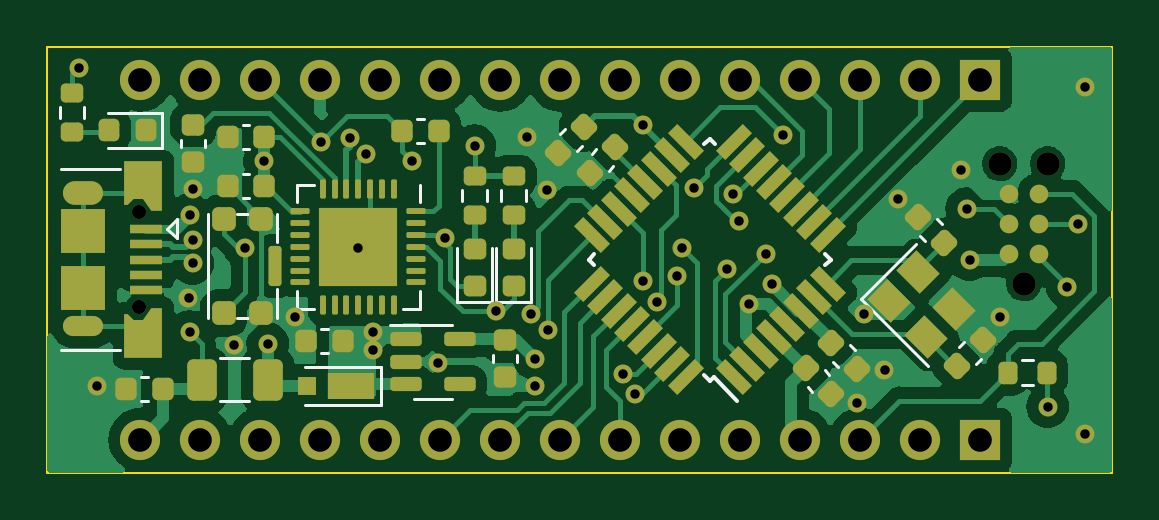
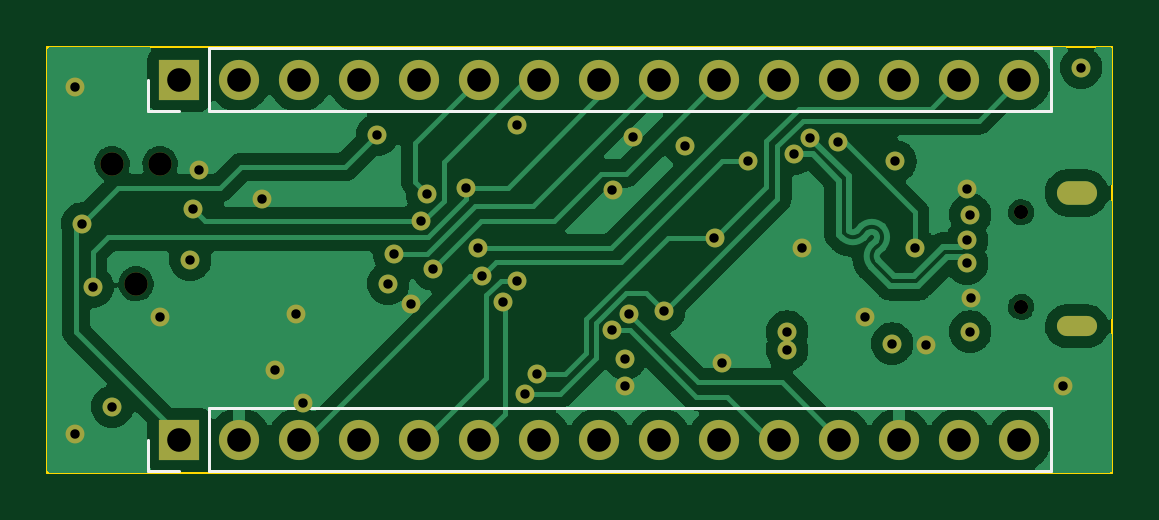
Circuit board: 13 layer files. Board 45.1 x 18.0 mm.
- bottom_copper: mini_arduino_clone-CuBottom.gbr (64437 bytes)
- inner_copper: mini_arduino_clone-CuIn1.gbr (107826 bytes)
- inner_copper: mini_arduino_clone-CuIn2.gbr (99317 bytes)
- top_copper: mini_arduino_clone-CuTop.gbr (91625 bytes)
- outline: mini_arduino_clone-EdgeCuts.gbr (627 bytes)
- bottom_mask: mini_arduino_clone-MaskBottom.gbr (2872 bytes)
- top_mask: mini_arduino_clone-MaskTop.gbr (9875 bytes)
- drill: mini_arduino_clone-NPTH.drl (491 bytes)
- drill: mini_arduino_clone-PTH.drl (1842 bytes)
- paste: mini_arduino_clone-PasteBottom.gbr (469 bytes)
- paste: mini_arduino_clone-PasteTop.gbr (7702 bytes)
- bottom_silk: mini_arduino_clone-SilkBottom.gbr (3449 bytes)
- top_silk: mini_arduino_clone-SilkTop.gbr (13826 bytes)

=== bottom_copper: mini_arduino_clone-CuBottom.gbr (64437 bytes, source omitted) ===
=== inner_copper: mini_arduino_clone-CuIn1.gbr (107826 bytes, source omitted) ===
=== inner_copper: mini_arduino_clone-CuIn2.gbr (99317 bytes, source omitted) ===
=== top_copper: mini_arduino_clone-CuTop.gbr (91625 bytes, source omitted) ===
=== outline: mini_arduino_clone-EdgeCuts.gbr ===
%TF.GenerationSoftware,KiCad,Pcbnew,(7.0.0-0)*%
%TF.CreationDate,2023-03-26T13:07:46-04:00*%
%TF.ProjectId,mini_arduino_clone,6d696e69-5f61-4726-9475-696e6f5f636c,rev?*%
%TF.SameCoordinates,Original*%
%TF.FileFunction,Profile,NP*%
%FSLAX46Y46*%
G04 Gerber Fmt 4.6, Leading zero omitted, Abs format (unit mm)*
G04 Created by KiCad (PCBNEW (7.0.0-0)) date 2023-03-26 13:07:46*
%MOMM*%
%LPD*%
G01*
G04 APERTURE LIST*
%TA.AperFunction,Profile*%
%ADD10C,0.100000*%
%TD*%
G04 APERTURE END LIST*
D10*
X0Y18034000D02*
X45085000Y18034000D01*
X45085000Y18034000D02*
X45085000Y0D01*
X45085000Y0D02*
X0Y0D01*
X0Y0D02*
X0Y18034000D01*
M02*

=== bottom_mask: mini_arduino_clone-MaskBottom.gbr ===
%TF.GenerationSoftware,KiCad,Pcbnew,(7.0.0-0)*%
%TF.CreationDate,2023-03-26T13:07:46-04:00*%
%TF.ProjectId,mini_arduino_clone,6d696e69-5f61-4726-9475-696e6f5f636c,rev?*%
%TF.SameCoordinates,Original*%
%TF.FileFunction,Soldermask,Bot*%
%TF.FilePolarity,Negative*%
%FSLAX46Y46*%
G04 Gerber Fmt 4.6, Leading zero omitted, Abs format (unit mm)*
G04 Created by KiCad (PCBNEW (7.0.0-0)) date 2023-03-26 13:07:46*
%MOMM*%
%LPD*%
G01*
G04 APERTURE LIST*
%ADD10C,0.600000*%
%ADD11O,1.700000X1.000000*%
%ADD12O,1.700000X0.850000*%
%ADD13C,0.991000*%
%ADD14R,1.700000X1.700000*%
%ADD15O,1.700000X1.700000*%
%ADD16C,0.800000*%
G04 APERTURE END LIST*
D10*
%TO.C,J101*%
X3865000Y11017000D03*
X3865000Y7017000D03*
D11*
X1514999Y11841999D03*
D12*
X1514999Y6191999D03*
%TD*%
D13*
%TO.C,J102*%
X41329893Y7994487D03*
X40314893Y13074487D03*
X42344893Y13074487D03*
%TD*%
D14*
%TO.C,J103*%
X39496999Y16626999D03*
D15*
X36956999Y16626999D03*
X34416999Y16626999D03*
X31876999Y16626999D03*
X29336999Y16626999D03*
X26796999Y16626999D03*
X24256999Y16626999D03*
X21716999Y16626999D03*
X19176999Y16626999D03*
X16636999Y16626999D03*
X14096999Y16626999D03*
X11556999Y16626999D03*
X9016999Y16626999D03*
X6476999Y16626999D03*
X3936999Y16626999D03*
%TD*%
D14*
%TO.C,J104*%
X39496999Y1386999D03*
D15*
X36956999Y1386999D03*
X34416999Y1386999D03*
X31876999Y1386999D03*
X29336999Y1386999D03*
X26796999Y1386999D03*
X24256999Y1386999D03*
X21716999Y1386999D03*
X19176999Y1386999D03*
X16636999Y1386999D03*
X14096999Y1386999D03*
X11556999Y1386999D03*
X9016999Y1386999D03*
X6476999Y1386999D03*
X3936999Y1386999D03*
%TD*%
D16*
X20628893Y3676487D03*
X2086893Y3676487D03*
X7903493Y5403687D03*
X21162293Y11957387D03*
X16539493Y4641687D03*
X43920693Y1644487D03*
X20298693Y14192087D03*
X13135893Y9518487D03*
X29696693Y7118865D03*
X35995893Y11589568D03*
X10468893Y6597487D03*
X34569933Y6728047D03*
X40313893Y6597487D03*
X43920693Y16325687D03*
X5973093Y7384887D03*
X35437093Y4336887D03*
X34268693Y2965287D03*
X38662893Y12820487D03*
X6165244Y12007687D03*
X6023893Y10915487D03*
X6023893Y5962487D03*
X30661893Y7994487D03*
X1324893Y17138487D03*
X25200893Y14725487D03*
X39043893Y9010487D03*
X18088893Y13836487D03*
X13770893Y5962487D03*
X13770893Y5200487D03*
X42345893Y2787487D03*
X8359593Y9518487D03*
X15421893Y13201487D03*
X26666994Y8339403D03*
X11595954Y14010356D03*
X20628893Y4819487D03*
X9325893Y5454487D03*
X9186493Y13176087D03*
X6150893Y8853100D03*
X13481598Y13490782D03*
X12790188Y14182192D03*
X6150893Y9830900D03*
X43170393Y7867487D03*
X27359893Y12058487D03*
X43615893Y10534487D03*
X31119771Y14294365D03*
X29264893Y10661487D03*
X38916893Y11169487D03*
X26851893Y9518487D03*
X28763473Y8606810D03*
X30407893Y9261987D03*
X29010893Y11804487D03*
X25200893Y8121487D03*
X25806813Y7220390D03*
X21173993Y6028513D03*
X20456621Y6724487D03*
X24350993Y4184487D03*
X16844293Y9924887D03*
X18977893Y6826087D03*
X24882710Y3332892D03*
M02*

=== top_mask: mini_arduino_clone-MaskTop.gbr (9875 bytes, source omitted) ===
=== drill: mini_arduino_clone-NPTH.drl ===
M48
; DRILL file {KiCad (7.0.0-0)} date Sunday, March 26, 2023 at 13:07:46
; FORMAT={-:-/ absolute / inch / decimal}
; #@! TF.CreationDate,2023-03-26T13:07:46-04:00
; #@! TF.GenerationSoftware,Kicad,Pcbnew,(7.0.0-0)
; #@! TF.FileFunction,NonPlated,1,4,NPTH
FMAT,2
INCH
; #@! TA.AperFunction,NonPlated,NPTH,ComponentDrill
T1C0.0236
; #@! TA.AperFunction,NonPlated,NPTH,ComponentDrill
T2C0.0390
%
G90
G05
T1
X0.1522Y0.4337
X0.1522Y0.2763
T2
X1.5872Y0.5147
X1.6272Y0.3147
X1.6671Y0.5147
T0
M30

=== drill: mini_arduino_clone-PTH.drl ===
M48
; DRILL file {KiCad (7.0.0-0)} date Sunday, March 26, 2023 at 13:07:46
; FORMAT={-:-/ absolute / inch / decimal}
; #@! TF.CreationDate,2023-03-26T13:07:46-04:00
; #@! TF.GenerationSoftware,Kicad,Pcbnew,(7.0.0-0)
; #@! TF.FileFunction,Plated,1,4,PTH
FMAT,2
INCH
; #@! TA.AperFunction,Plated,PTH,ViaDrill
T1C0.0157
; #@! TA.AperFunction,Plated,PTH,ComponentDrill
T2C0.0197
; #@! TA.AperFunction,Plated,PTH,ComponentDrill
T3C0.0394
%
G90
G05
T1
X0.0522Y0.6747
X0.0822Y0.1447
X0.2352Y0.2907
X0.2372Y0.4297
X0.2372Y0.2347
X0.2422Y0.387
X0.2422Y0.3485
X0.2427Y0.4727
X0.3112Y0.2127
X0.3291Y0.3747
X0.3617Y0.5187
X0.3672Y0.2147
X0.4122Y0.2597
X0.4565Y0.5516
X0.5036Y0.5584
X0.5172Y0.3747
X0.5308Y0.5311
X0.5422Y0.2347
X0.5422Y0.2047
X0.6072Y0.5197
X0.6512Y0.1827
X0.6632Y0.3907
X0.7122Y0.5447
X0.7472Y0.2687
X0.7992Y0.5587
X0.8054Y0.2647
X0.8122Y0.1897
X0.8122Y0.1447
X0.8332Y0.4708
X0.8336Y0.2373
X0.9587Y0.1647
X0.9796Y0.1312
X0.9922Y0.5797
X0.9922Y0.3197
X1.016Y0.2843
X1.0499Y0.3283
X1.0572Y0.3747
X1.0772Y0.4747
X1.1324Y0.3389
X1.1422Y0.4647
X1.1522Y0.4197
X1.1692Y0.2803
X1.1972Y0.3646
X1.2072Y0.3147
X1.2252Y0.5628
X1.3492Y0.1167
X1.361Y0.2649
X1.3952Y0.1707
X1.4172Y0.4563
X1.5222Y0.5047
X1.5322Y0.4397
X1.5372Y0.3547
X1.5872Y0.2597
X1.6672Y0.1097
X1.6996Y0.3097
X1.7172Y0.4147
X1.7292Y0.6427
X1.7292Y0.0647
T3
X0.155Y0.6546
X0.155Y0.0546
X0.255Y0.6546
X0.255Y0.0546
X0.355Y0.6546
X0.355Y0.0546
X0.455Y0.6546
X0.455Y0.0546
X0.555Y0.6546
X0.555Y0.0546
X0.655Y0.6546
X0.655Y0.0546
X0.755Y0.6546
X0.755Y0.0546
X0.855Y0.6546
X0.855Y0.0546
X0.955Y0.6546
X0.955Y0.0546
X1.055Y0.6546
X1.055Y0.0546
X1.155Y0.6546
X1.155Y0.0546
X1.255Y0.6546
X1.255Y0.0546
X1.355Y0.6546
X1.355Y0.0546
X1.455Y0.6546
X1.455Y0.0546
X1.555Y0.6546
X1.555Y0.0546
T2
G00X0.0734Y0.4662
M15
G01X0.0459Y0.4662
M16
G05
G00X0.0734Y0.2438
M15
G01X0.0459Y0.2438
M16
G05
T0
M30

=== paste: mini_arduino_clone-PasteBottom.gbr ===
%TF.GenerationSoftware,KiCad,Pcbnew,(7.0.0-0)*%
%TF.CreationDate,2023-03-26T13:07:46-04:00*%
%TF.ProjectId,mini_arduino_clone,6d696e69-5f61-4726-9475-696e6f5f636c,rev?*%
%TF.SameCoordinates,Original*%
%TF.FileFunction,Paste,Bot*%
%TF.FilePolarity,Positive*%
%FSLAX46Y46*%
G04 Gerber Fmt 4.6, Leading zero omitted, Abs format (unit mm)*
G04 Created by KiCad (PCBNEW (7.0.0-0)) date 2023-03-26 13:07:46*
%MOMM*%
%LPD*%
G01*
G04 APERTURE LIST*
G04 APERTURE END LIST*
M02*

=== paste: mini_arduino_clone-PasteTop.gbr (7702 bytes, source omitted) ===
=== bottom_silk: mini_arduino_clone-SilkBottom.gbr ===
%TF.GenerationSoftware,KiCad,Pcbnew,(7.0.0-0)*%
%TF.CreationDate,2023-03-26T13:07:46-04:00*%
%TF.ProjectId,mini_arduino_clone,6d696e69-5f61-4726-9475-696e6f5f636c,rev?*%
%TF.SameCoordinates,Original*%
%TF.FileFunction,Legend,Bot*%
%TF.FilePolarity,Positive*%
%FSLAX46Y46*%
G04 Gerber Fmt 4.6, Leading zero omitted, Abs format (unit mm)*
G04 Created by KiCad (PCBNEW (7.0.0-0)) date 2023-03-26 13:07:46*
%MOMM*%
%LPD*%
G01*
G04 APERTURE LIST*
%ADD10C,0.120000*%
%ADD11C,0.600000*%
%ADD12O,1.700000X1.000000*%
%ADD13O,1.700000X0.850000*%
%ADD14C,0.991000*%
%ADD15R,1.700000X1.700000*%
%ADD16O,1.700000X1.700000*%
%ADD17C,0.800000*%
G04 APERTURE END LIST*
D10*
%TO.C,J103*%
X2607000Y15297000D02*
X2607000Y17957000D01*
X38227000Y15297000D02*
X2607000Y15297000D01*
X38227000Y15297000D02*
X38227000Y17957000D01*
X39497000Y15297000D02*
X40827000Y15297000D01*
X40827000Y15297000D02*
X40827000Y16627000D01*
X38227000Y17957000D02*
X2607000Y17957000D01*
%TO.C,J104*%
X2607000Y57000D02*
X2607000Y2717000D01*
X38227000Y57000D02*
X2607000Y57000D01*
X38227000Y57000D02*
X38227000Y2717000D01*
X39497000Y57000D02*
X40827000Y57000D01*
X40827000Y57000D02*
X40827000Y1387000D01*
X38227000Y2717000D02*
X2607000Y2717000D01*
%TD*%
%LPC*%
D11*
%TO.C,J101*%
X3865000Y11017000D03*
X3865000Y7017000D03*
D12*
X1514999Y11841999D03*
D13*
X1514999Y6191999D03*
%TD*%
D14*
%TO.C,J102*%
X41329893Y7994487D03*
X40314893Y13074487D03*
X42344893Y13074487D03*
%TD*%
D15*
%TO.C,J103*%
X39496999Y16626999D03*
D16*
X36956999Y16626999D03*
X34416999Y16626999D03*
X31876999Y16626999D03*
X29336999Y16626999D03*
X26796999Y16626999D03*
X24256999Y16626999D03*
X21716999Y16626999D03*
X19176999Y16626999D03*
X16636999Y16626999D03*
X14096999Y16626999D03*
X11556999Y16626999D03*
X9016999Y16626999D03*
X6476999Y16626999D03*
X3936999Y16626999D03*
%TD*%
D15*
%TO.C,J104*%
X39496999Y1386999D03*
D16*
X36956999Y1386999D03*
X34416999Y1386999D03*
X31876999Y1386999D03*
X29336999Y1386999D03*
X26796999Y1386999D03*
X24256999Y1386999D03*
X21716999Y1386999D03*
X19176999Y1386999D03*
X16636999Y1386999D03*
X14096999Y1386999D03*
X11556999Y1386999D03*
X9016999Y1386999D03*
X6476999Y1386999D03*
X3936999Y1386999D03*
%TD*%
D17*
X20628893Y3676487D03*
X2086893Y3676487D03*
X7903493Y5403687D03*
X21162293Y11957387D03*
X16539493Y4641687D03*
X43920693Y1644487D03*
X20298693Y14192087D03*
X13135893Y9518487D03*
X29696693Y7118865D03*
X35995893Y11589568D03*
X10468893Y6597487D03*
X34569933Y6728047D03*
X40313893Y6597487D03*
X43920693Y16325687D03*
X5973093Y7384887D03*
X35437093Y4336887D03*
X34268693Y2965287D03*
X38662893Y12820487D03*
X6165244Y12007687D03*
X6023893Y10915487D03*
X6023893Y5962487D03*
X30661893Y7994487D03*
X1324893Y17138487D03*
X25200893Y14725487D03*
X39043893Y9010487D03*
X18088893Y13836487D03*
X13770893Y5962487D03*
X13770893Y5200487D03*
X42345893Y2787487D03*
X8359593Y9518487D03*
X15421893Y13201487D03*
X26666994Y8339403D03*
X11595954Y14010356D03*
X20628893Y4819487D03*
X9325893Y5454487D03*
X9186493Y13176087D03*
X6150893Y8853100D03*
X13481598Y13490782D03*
X12790188Y14182192D03*
X6150893Y9830900D03*
X43170393Y7867487D03*
X27359893Y12058487D03*
X43615893Y10534487D03*
X31119771Y14294365D03*
X29264893Y10661487D03*
X38916893Y11169487D03*
X26851893Y9518487D03*
X28763473Y8606810D03*
X30407893Y9261987D03*
X29010893Y11804487D03*
X25200893Y8121487D03*
X25806813Y7220390D03*
X21173993Y6028513D03*
X20456621Y6724487D03*
X24350993Y4184487D03*
X16844293Y9924887D03*
X18977893Y6826087D03*
X24882710Y3332892D03*
M02*

=== top_silk: mini_arduino_clone-SilkTop.gbr (13826 bytes, source omitted) ===
